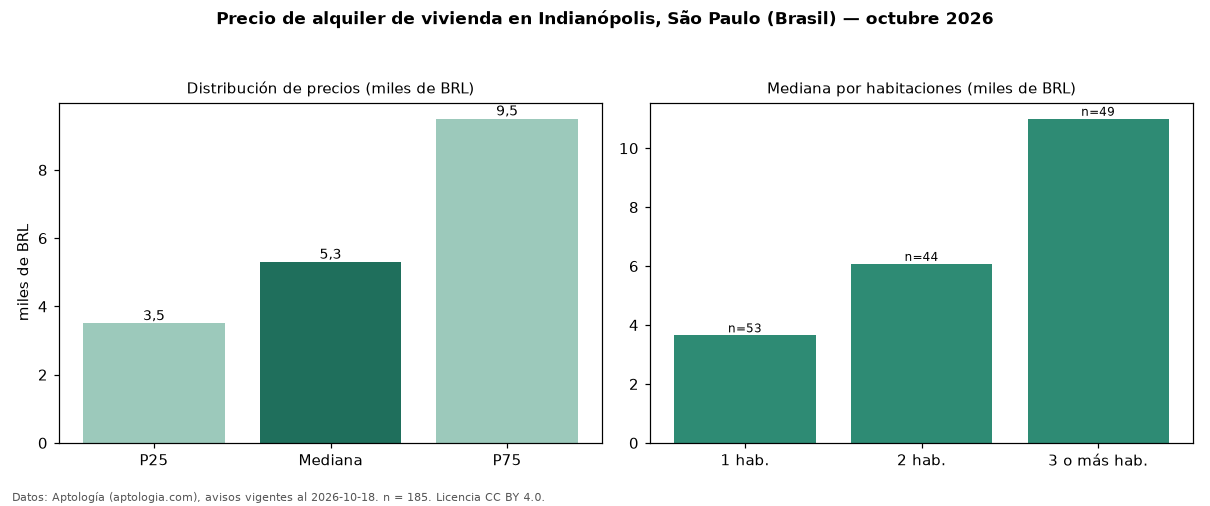

Values plotted in this chart, from the file beside it:
seccion, metrica, valor, moneda, n
precio, p25, 3500, BRL, 185
precio, mediana, 5300, BRL, 185
precio, p75, 9500, BRL, 185
precio, minimo, 2000, BRL, 185
precio, maximo, 30000, BRL, 185
m2, mediana_precio_m2, 98.57, BRL, 183
m2, area_mediana_m2, 65.0, m2, 183
admin, mediana_admin_mes, 1310, BRL, 180
banos, mediana_banos, 1.0, , 
parqueadero, pct_con_parqueadero, 70.6, %, 177
habitaciones, 1, 3650, BRL, 53
habitaciones, 2, 6075, BRL, 44
habitaciones, 3+, 11000, BRL, 49
fuente, fecha_datos, 2026-10-18, , 
fuente, atribucion, https://www.aptologia.com/br/aluguel/sao…, , 
fuente, licencia, CC BY 4.0, , 
